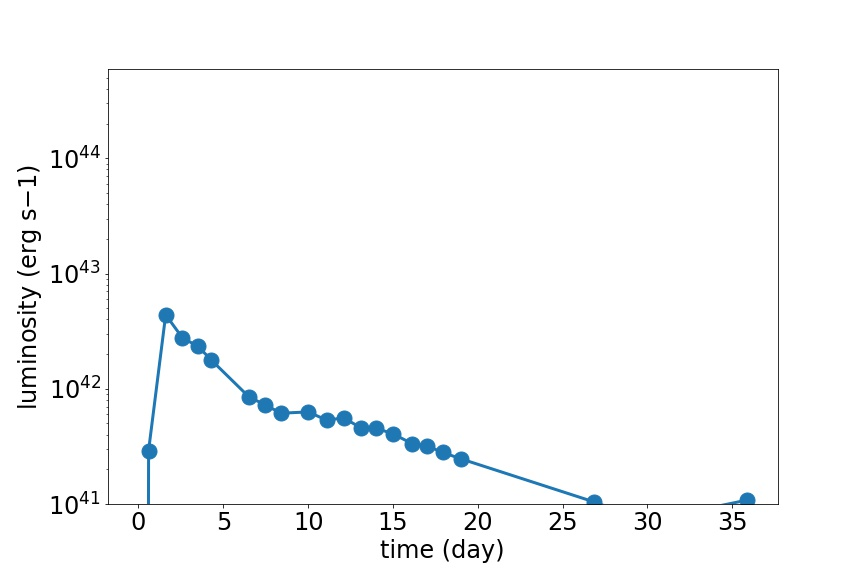

The data file committed next to this chart (first rows):
time, lumin
0, 0
0.5985, 41.46
1.606, 42.64
2.598, 42.44
3.507, 42.37
4.285, 42.25
6.532, 41.93
7.485, 41.86
8.395, 41.79
10, 41.8
11.13, 41.73
12.09, 41.75
13.13, 41.66
14, 41.66
15, 41.61
16.12, 41.52
17.04, 41.5
17.95, 41.45
19.03, 41.39
26.88, 41.02
29.83, 40.85
30.7, 40.88
32.01, 40.92
35.88, 41.03
